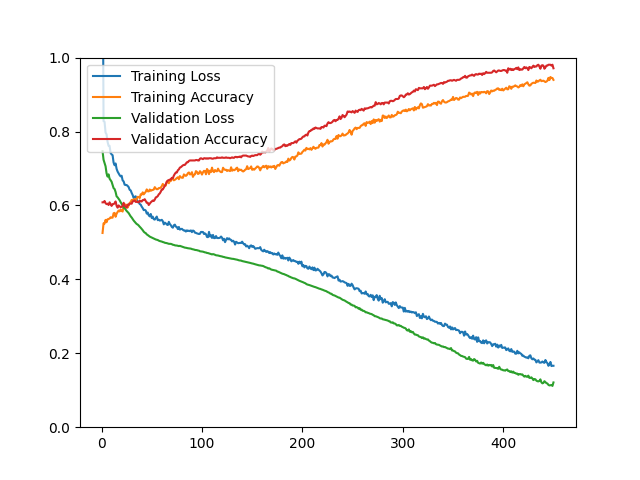

Source data for this figure (header and first rows):
epoch, loss, acc, val_loss, val_acc
1, 1.342, 0.5255, 0.7468, 0.6084
2, 0.8281, 0.5517, 0.7237, 0.6084
3, 0.8263, 0.5508, 0.7147, 0.6120
4, 0.7971, 0.5609, 0.7060, 0.6060
5, 0.7923, 0.5546, 0.6868, 0.6036
6, 0.7720, 0.5625, 0.6780, 0.6048
7, 0.7613, 0.5633, 0.6841, 0.6012
8, 0.7612, 0.5645, 0.6725, 0.6084
9, 0.7422, 0.5680, 0.6684, 0.6036
10, 0.7382, 0.5668, 0.6643, 0.5988
11, 0.7360, 0.5669, 0.6552, 0.6036
12, 0.7159, 0.5788, 0.6468, 0.6036
13, 0.7088, 0.5799, 0.6443, 0.6060
14, 0.7136, 0.5693, 0.6363, 0.6108
15, 0.6989, 0.5776, 0.6246, 0.5988
16, 0.6916, 0.5823, 0.6219, 0.5940
17, 0.6868, 0.5862, 0.6178, 0.6000
18, 0.6820, 0.5838, 0.6141, 0.5976
19, 0.6787, 0.5890, 0.6090, 0.5952
20, 0.6803, 0.5854, 0.6046, 0.5964
21, 0.6678, 0.5835, 0.5999, 0.5988
22, 0.6651, 0.5979, 0.5938, 0.6072
23, 0.6561, 0.6005, 0.5928, 0.5988
24, 0.6553, 0.6025, 0.5886, 0.5964
25, 0.6552, 0.6006, 0.5851, 0.5940
26, 0.6528, 0.5942, 0.5823, 0.6024
27, 0.6496, 0.6007, 0.5793, 0.6012
28, 0.6423, 0.6068, 0.5750, 0.6048
29, 0.6408, 0.6092, 0.5705, 0.6048
30, 0.6338, 0.6149, 0.5673, 0.6048
31, 0.6281, 0.6137, 0.5631, 0.6108
32, 0.6201, 0.6166, 0.5591, 0.6120
33, 0.6233, 0.6170, 0.5557, 0.6133
34, 0.6248, 0.6116, 0.5527, 0.6096
35, 0.6169, 0.6183, 0.5498, 0.6096
36, 0.6086, 0.6232, 0.5482, 0.6096
37, 0.6101, 0.6229, 0.5457, 0.6084
38, 0.6036, 0.6199, 0.5424, 0.6133
39, 0.6021, 0.6303, 0.5396, 0.6108
40, 0.5967, 0.6295, 0.5363, 0.6108
41, 0.5928, 0.6354, 0.5331, 0.6145
42, 0.5873, 0.6300, 0.5291, 0.6145
43, 0.5881, 0.6334, 0.5265, 0.6169
44, 0.5863, 0.6370, 0.5251, 0.6120
45, 0.5780, 0.6434, 0.5217, 0.6072
46, 0.5807, 0.6383, 0.5199, 0.6072
47, 0.5731, 0.6380, 0.5177, 0.6012
48, 0.5704, 0.6431, 0.5157, 0.6048
49, 0.5769, 0.6396, 0.5143, 0.6084
50, 0.5660, 0.6411, 0.5131, 0.6108
51, 0.5696, 0.6419, 0.5119, 0.6133
52, 0.5628, 0.6431, 0.5105, 0.6120
53, 0.5617, 0.6495, 0.5092, 0.6157
54, 0.5655, 0.6459, 0.5079, 0.6217
55, 0.5699, 0.6438, 0.5073, 0.6229
56, 0.5601, 0.6442, 0.5064, 0.6253
57, 0.5613, 0.6470, 0.5047, 0.6301
58, 0.5590, 0.6470, 0.5036, 0.6325
59, 0.5598, 0.6486, 0.5029, 0.6373
60, 0.5611, 0.6522, 0.5022, 0.6434
... 390 more rows
